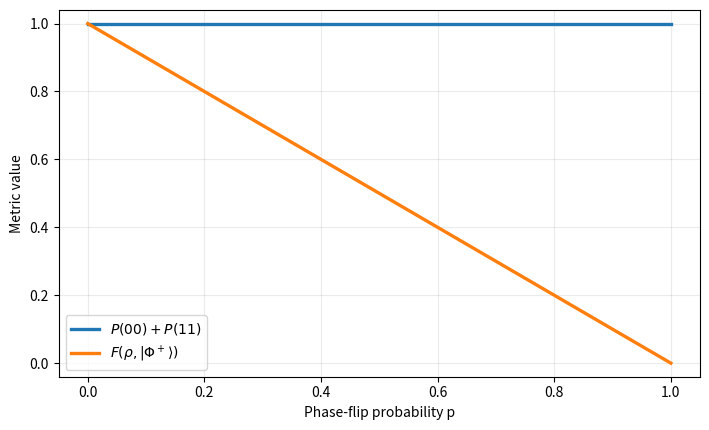
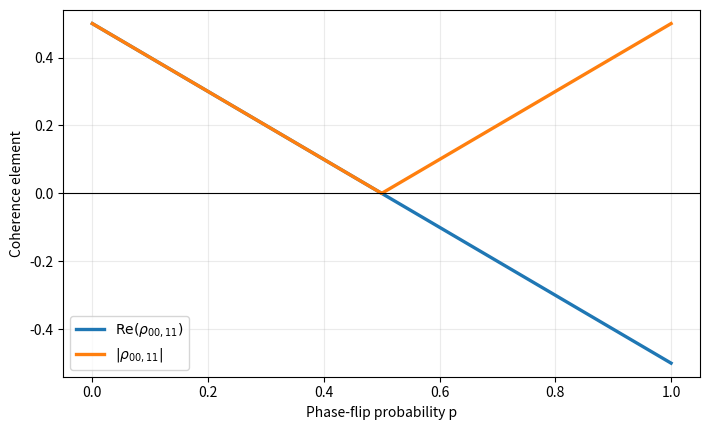

These charts were generated, in order, by the following Python code:
"""Demonstrate a computational-basis metric's blindness to phase errors.

The script applies a phase-flip channel to the first qubit of |Phi+>, sweeps
the flip probability p from 0 to 1, and records task success, state fidelity,
and the |00><11| coherence element. It intentionally implements only the
objects needed for this experiment, rather than a general quantum simulator.
"""

from __future__ import annotations

import argparse
import csv
from pathlib import Path

import matplotlib
import numpy as np

matplotlib.use("Agg")
import matplotlib.pyplot as plt


COMPLEX = np.complex128
IDENTITY_2 = np.eye(2, dtype=COMPLEX)
Z = np.array([[1, 0], [0, -1]], dtype=COMPLEX)
IDENTITY_4 = np.eye(4, dtype=COMPLEX)
Z_ON_FIRST = np.kron(Z, IDENTITY_2)

PHI_PLUS = np.array([1, 0, 0, 1], dtype=COMPLEX) / np.sqrt(2)
PHI_MINUS = np.array([1, 0, 0, -1], dtype=COMPLEX) / np.sqrt(2)
RHO_PHI_PLUS = np.outer(PHI_PLUS, PHI_PLUS.conj())


def phase_flip_kraus(probability: float) -> tuple[np.ndarray, np.ndarray]:
    """Return the two-qubit Kraus operators for a Z flip on qubit one."""
    if not 0.0 <= probability <= 1.0:
        raise ValueError("probability must lie in [0, 1]")
    return (
        np.sqrt(1.0 - probability) * IDENTITY_4,
        np.sqrt(probability) * Z_ON_FIRST,
    )


def apply_phase_flip(rho: np.ndarray, probability: float) -> np.ndarray:
    """Apply E_p(rho) = sum_k E_k rho E_k^dagger."""
    return sum(operator @ rho @ operator.conj().T for operator in phase_flip_kraus(probability))


def basis_success_probability(rho: np.ndarray) -> float:
    """Return P(00) + P(11) in the computational basis."""
    return float(np.real(rho[0, 0] + rho[3, 3]))


def fidelity_to_phi_plus(rho: np.ndarray) -> float:
    """Return <Phi+|rho|Phi+>, valid because the reference state is pure."""
    return float(np.real(PHI_PLUS.conj() @ rho @ PHI_PLUS))


def metrics(probability: float) -> dict[str, float]:
    """Evaluate all metrics for one phase-flip probability."""
    rho = apply_phase_flip(RHO_PHI_PLUS, probability)
    coherence = rho[0, 3]  # rho[00,11] in the ordered basis 00, 01, 10, 11
    return {
        "p": probability,
        "success_probability": basis_success_probability(rho),
        "fidelity": fidelity_to_phi_plus(rho),
        "coherence_real": float(np.real(coherence)),
        "coherence_magnitude": float(np.abs(coherence)),
    }


def sweep() -> list[dict[str, float]]:
    """Evaluate p = 0.00, 0.01, ..., 1.00 exactly once each."""
    return [metrics(step / 100) for step in range(101)]


def write_csv(rows: list[dict[str, float]], output: Path) -> None:
    output.parent.mkdir(parents=True, exist_ok=True)
    fieldnames = list(rows[0])
    with output.open("w", newline="", encoding="utf-8") as stream:
        writer = csv.DictWriter(stream, fieldnames=fieldnames)
        writer.writeheader()
        for row in rows:
            writer.writerow({key: f"{value:.10f}" for key, value in row.items()})


def write_figures(rows: list[dict[str, float]], directory: Path) -> None:
    directory.mkdir(parents=True, exist_ok=True)
    p = np.array([row["p"] for row in rows])

    plt.figure(figsize=(7.2, 4.4))
    plt.plot(p, [row["success_probability"] for row in rows], label=r"$P(00)+P(11)$", linewidth=2.4)
    plt.plot(p, [row["fidelity"] for row in rows], label=r"$F(\rho,|\Phi^+\rangle)$", linewidth=2.4)
    plt.xlabel("Phase-flip probability p")
    plt.ylabel("Metric value")
    plt.ylim(-0.04, 1.04)
    plt.grid(alpha=0.25)
    plt.legend()
    plt.tight_layout()
    plt.savefig(directory / "success_vs_fidelity.png", dpi=180)
    plt.close()

    plt.figure(figsize=(7.2, 4.4))
    plt.plot(p, [row["coherence_real"] for row in rows], label=r"$\mathrm{Re}(\rho_{00,11})$", linewidth=2.4)
    plt.plot(p, [row["coherence_magnitude"] for row in rows], label=r"$|\rho_{00,11}|$", linewidth=2.4)
    plt.axhline(0, color="black", linewidth=0.8)
    plt.xlabel("Phase-flip probability p")
    plt.ylabel("Coherence element")
    plt.ylim(-0.54, 0.54)
    plt.grid(alpha=0.25)
    plt.legend()
    plt.tight_layout()
    plt.savefig(directory / "coherence_real_vs_magnitude.png", dpi=180)
    plt.close()


def main() -> None:
    parser = argparse.ArgumentParser(description=__doc__)
    parser.add_argument("--output", type=Path, default=Path("experiments/phase_error_sweep.csv"))
    parser.add_argument("--figures", type=Path, default=Path("figures"))
    args = parser.parse_args()

    rows = sweep()
    write_csv(rows, args.output)
    write_figures(rows, args.figures)
    print(f"Wrote {len(rows)} rows to {args.output} and two figures to {args.figures}")


if __name__ == "__main__":
    main()
